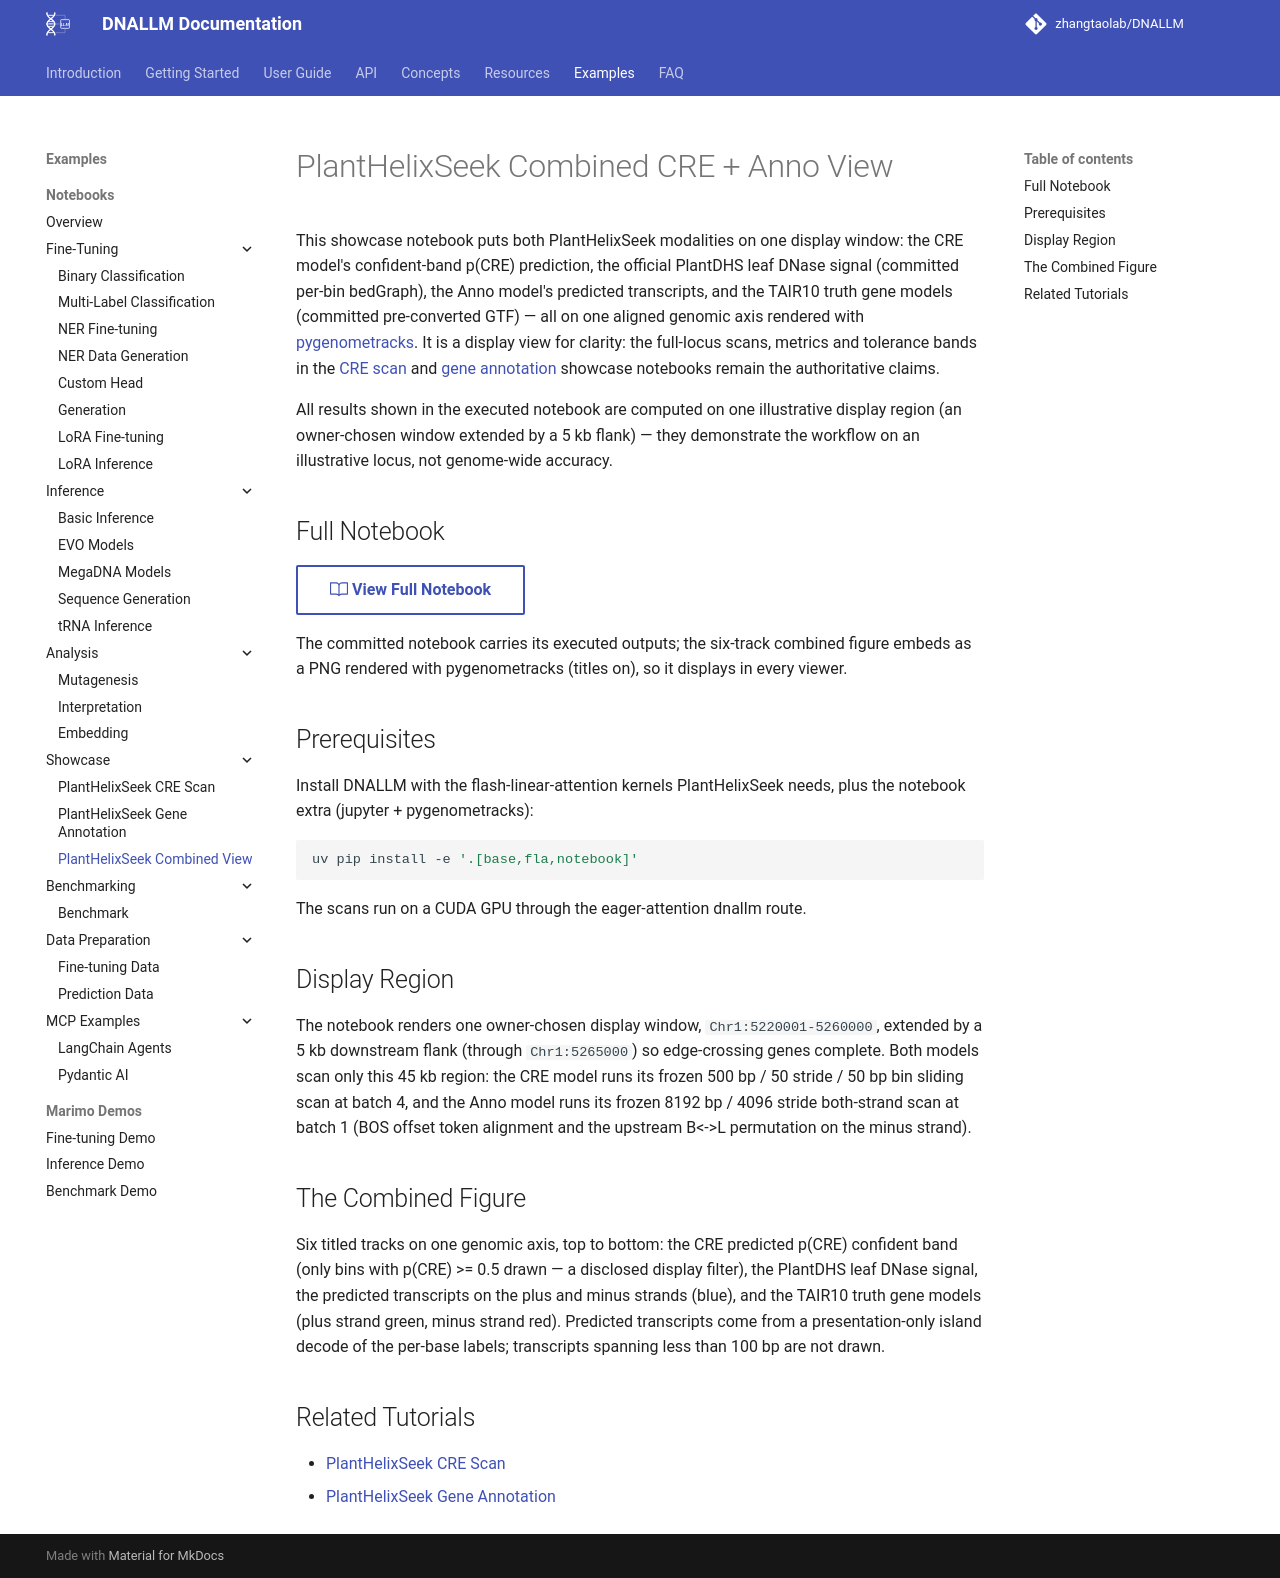

repository: zhangtaolab/DNALLM · page: example/notebooks/plant_helixseek_combined/index.html · generator: mkdocs

---
notebook: example/notebooks/plant_helixseek_shared/plant_helixseek_combined.ipynb
sync_check: true
---

# PlantHelixSeek Combined CRE + Anno View

This showcase notebook puts both PlantHelixSeek modalities on one display window: the CRE model's confident-band p(CRE) prediction, the official PlantDHS leaf DNase signal (committed per-bin bedGraph), the Anno model's predicted transcripts, and the TAIR10 truth gene models (committed pre-converted GTF) — all on one aligned genomic axis rendered with [pygenometracks](https://pygenometracks.readthedocs.io). It is a display view for clarity: the full-locus scans, metrics and tolerance bands in the [CRE scan](plant_helixseek_cre.md) and [gene annotation](plant_helixseek_anno.md) showcase notebooks remain the authoritative claims.

All results shown in the executed notebook are computed on one illustrative display region (an owner-chosen window extended by a 5 kb flank) — they demonstrate the workflow on an illustrative locus, not genome-wide accuracy.

## Full Notebook

[:octicons-book-24: View Full Notebook](https://github.com/zhangtaolab/DNALLM/blob/main/example/notebooks/plant_helixseek_shared/plant_helixseek_combined.ipynb){ .md-button }

The committed notebook carries its executed outputs; the six-track combined figure embeds as a PNG rendered with pygenometracks (titles on), so it displays in every viewer.

## Prerequisites

Install DNALLM with the flash-linear-attention kernels PlantHelixSeek needs, plus the notebook extra (jupyter + pygenometracks):

```bash
uv pip install -e '.[base,fla,notebook]'
```

The scans run on a CUDA GPU through the eager-attention dnallm route.

## Display Region

The notebook renders one owner-chosen display window, `Chr1:5220001-5260000`, extended by a 5 kb downstream flank (through `Chr1:5265000`) so edge-crossing genes complete. Both models scan only this 45 kb region: the CRE model runs its frozen 500 bp / 50 stride / 50 bp bin sliding scan at batch 4, and the Anno model runs its frozen 8192 bp / 4096 stride both-strand scan at batch 1 (BOS offset token alignment and the upstream B<->L permutation on the minus strand).

## The Combined Figure

Six titled tracks on one genomic axis, top to bottom: the CRE predicted p(CRE) confident band (only bins with p(CRE) >= 0.5 drawn — a disclosed display filter), the PlantDHS leaf DNase signal, the predicted transcripts on the plus and minus strands (blue), and the TAIR10 truth gene models (plus strand green, minus strand red). Predicted transcripts come from a presentation-only island decode of the per-base labels; transcripts spanning less than 100 bp are not drawn.

## Related Tutorials

- [PlantHelixSeek CRE Scan](plant_helixseek_cre.md)
- [PlantHelixSeek Gene Annotation](plant_helixseek_anno.md)
